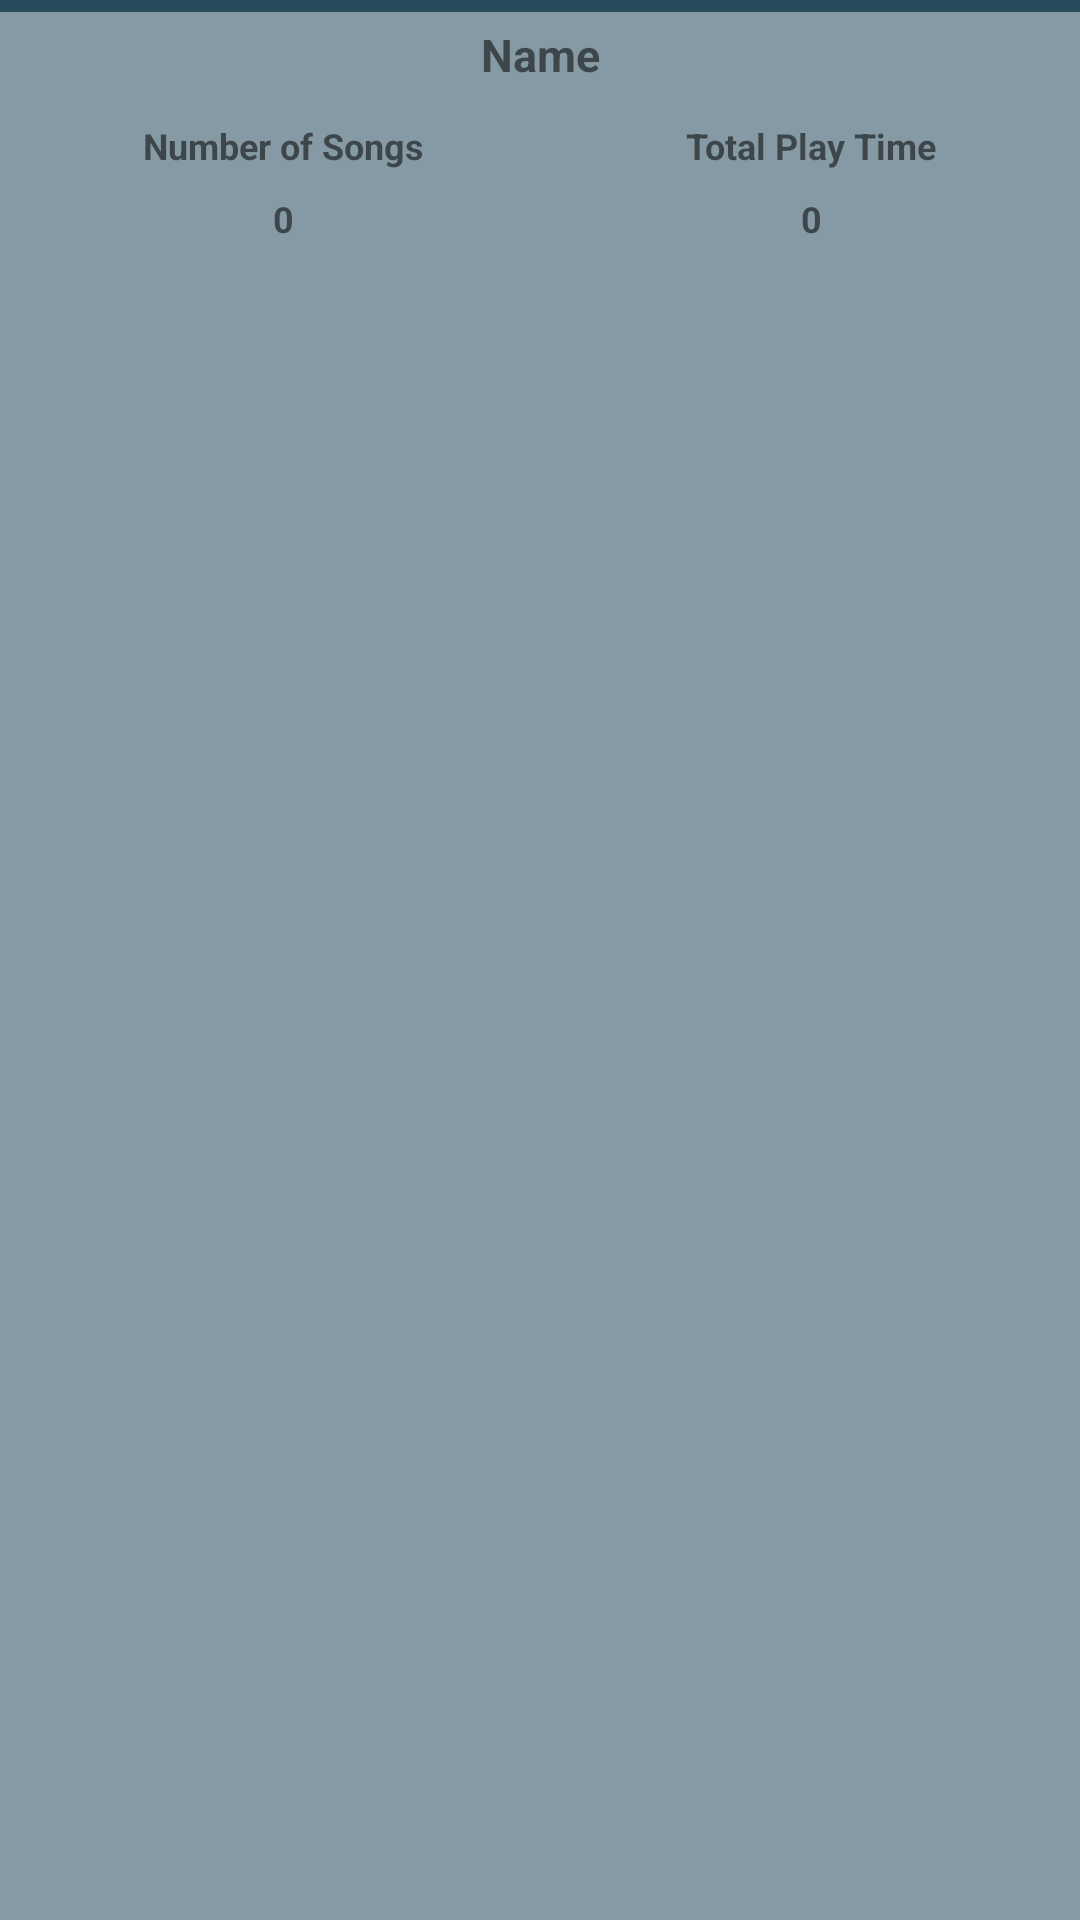

Write the Android layout XML for this screen, with the resource values it uses.
<!-- AndroidManifest.xml: application theme AppTheme.NoActionBar -->
<!-- res/layout/select_list_item.xml -->
<?xml version="1.0" encoding="utf-8"?>
<LinearLayout xmlns:android="http://schemas.android.com/apk/res/android"
    android:id="@+id/selectListItem"
    android:layout_width="match_parent"
    android:layout_height="wrap_content"
    android:gravity="center"
    android:orientation="horizontal">

    <LinearLayout
        android:layout_width="0dp"
        android:layout_height="wrap_content"
        android:layout_gravity="center_horizontal"
        android:layout_weight="5"
        android:orientation="vertical">

        <View
            android:layout_width="match_parent"
            android:layout_height="@dimen/selectPadding"
            android:background="@color/colorPrimaryDark" />

        <TextView
            android:id="@+id/selectName"
            android:layout_width="match_parent"
            android:layout_height="wrap_content"
            android:gravity="center_horizontal"
            android:paddingTop="@dimen/selectPadding"
            android:text="@string/selectName"
            android:textSize="@dimen/selectFontSizeMain"
            android:textStyle="bold" />

        <LinearLayout
            android:layout_width="match_parent"
            android:layout_height="wrap_content"
            android:layout_gravity="center_horizontal"
            android:orientation="horizontal"
            android:padding="@dimen/selectPadding">

            <LinearLayout
                android:layout_width="wrap_content"
                android:layout_height="wrap_content"
                android:layout_margin="@dimen/selectPadding"
                android:layout_weight="1"
                android:orientation="vertical">

                <TextView
                    android:id="@+id/numSongsLabel"
                    style="@style/selectText"
                    android:text="@string/numSongs" />

                <TextView
                    android:id="@+id/numSongs"
                    style="@style/selectText"
                    android:text="0" />
            </LinearLayout>

            <LinearLayout
                android:layout_width="wrap_content"
                android:layout_height="wrap_content"
                android:layout_margin="@dimen/selectPadding"
                android:layout_weight="1"
                android:orientation="vertical">

                <TextView
                    android:id="@+id/playTimeLabel"
                    style="@style/selectText"
                    android:text="@string/playTime" />

                <TextView
                    android:id="@+id/playTime"
                    style="@style/selectText"
                    android:text="0" />
            </LinearLayout>
        </LinearLayout>
    </LinearLayout>
</LinearLayout>
<!-- resources referenced by this layout -->
<resources>
  <color name="colorPrimaryDark">#294C5D</color>
  <dimen name="selectFontSizeMain">15sp</dimen>
  <dimen name="selectPadding">4dp</dimen>
  <string name="numSongs">Number of Songs</string>
  <string name="playTime">Total Play Time</string>
  <string name="selectName">Name</string>
  <style name="selectText">
          <item name="android:layout_width">wrap_content</item>
          <item name="android:layout_height">wrap_content</item>
          <item name="android:layout_gravity">center_horizontal</item>
          <item name="android:textSize">@dimen/selectFontSizeSecond</item>
          <item name="android:padding">@dimen/selectPadding</item>
          <item name="android:textStyle">bold</item>
      </style>
  <style name="AppTheme.NoActionBar">
          <item name="windowActionBar">false</item>
          <item name="windowNoTitle">true</item>
          <item name="android:titleTextColor">@color/fontSecondary</item>
      </style>
  <dimen name="selectFontSizeSecond">12sp</dimen>
  <color name="fontSecondary">#757575</color>
</resources>
